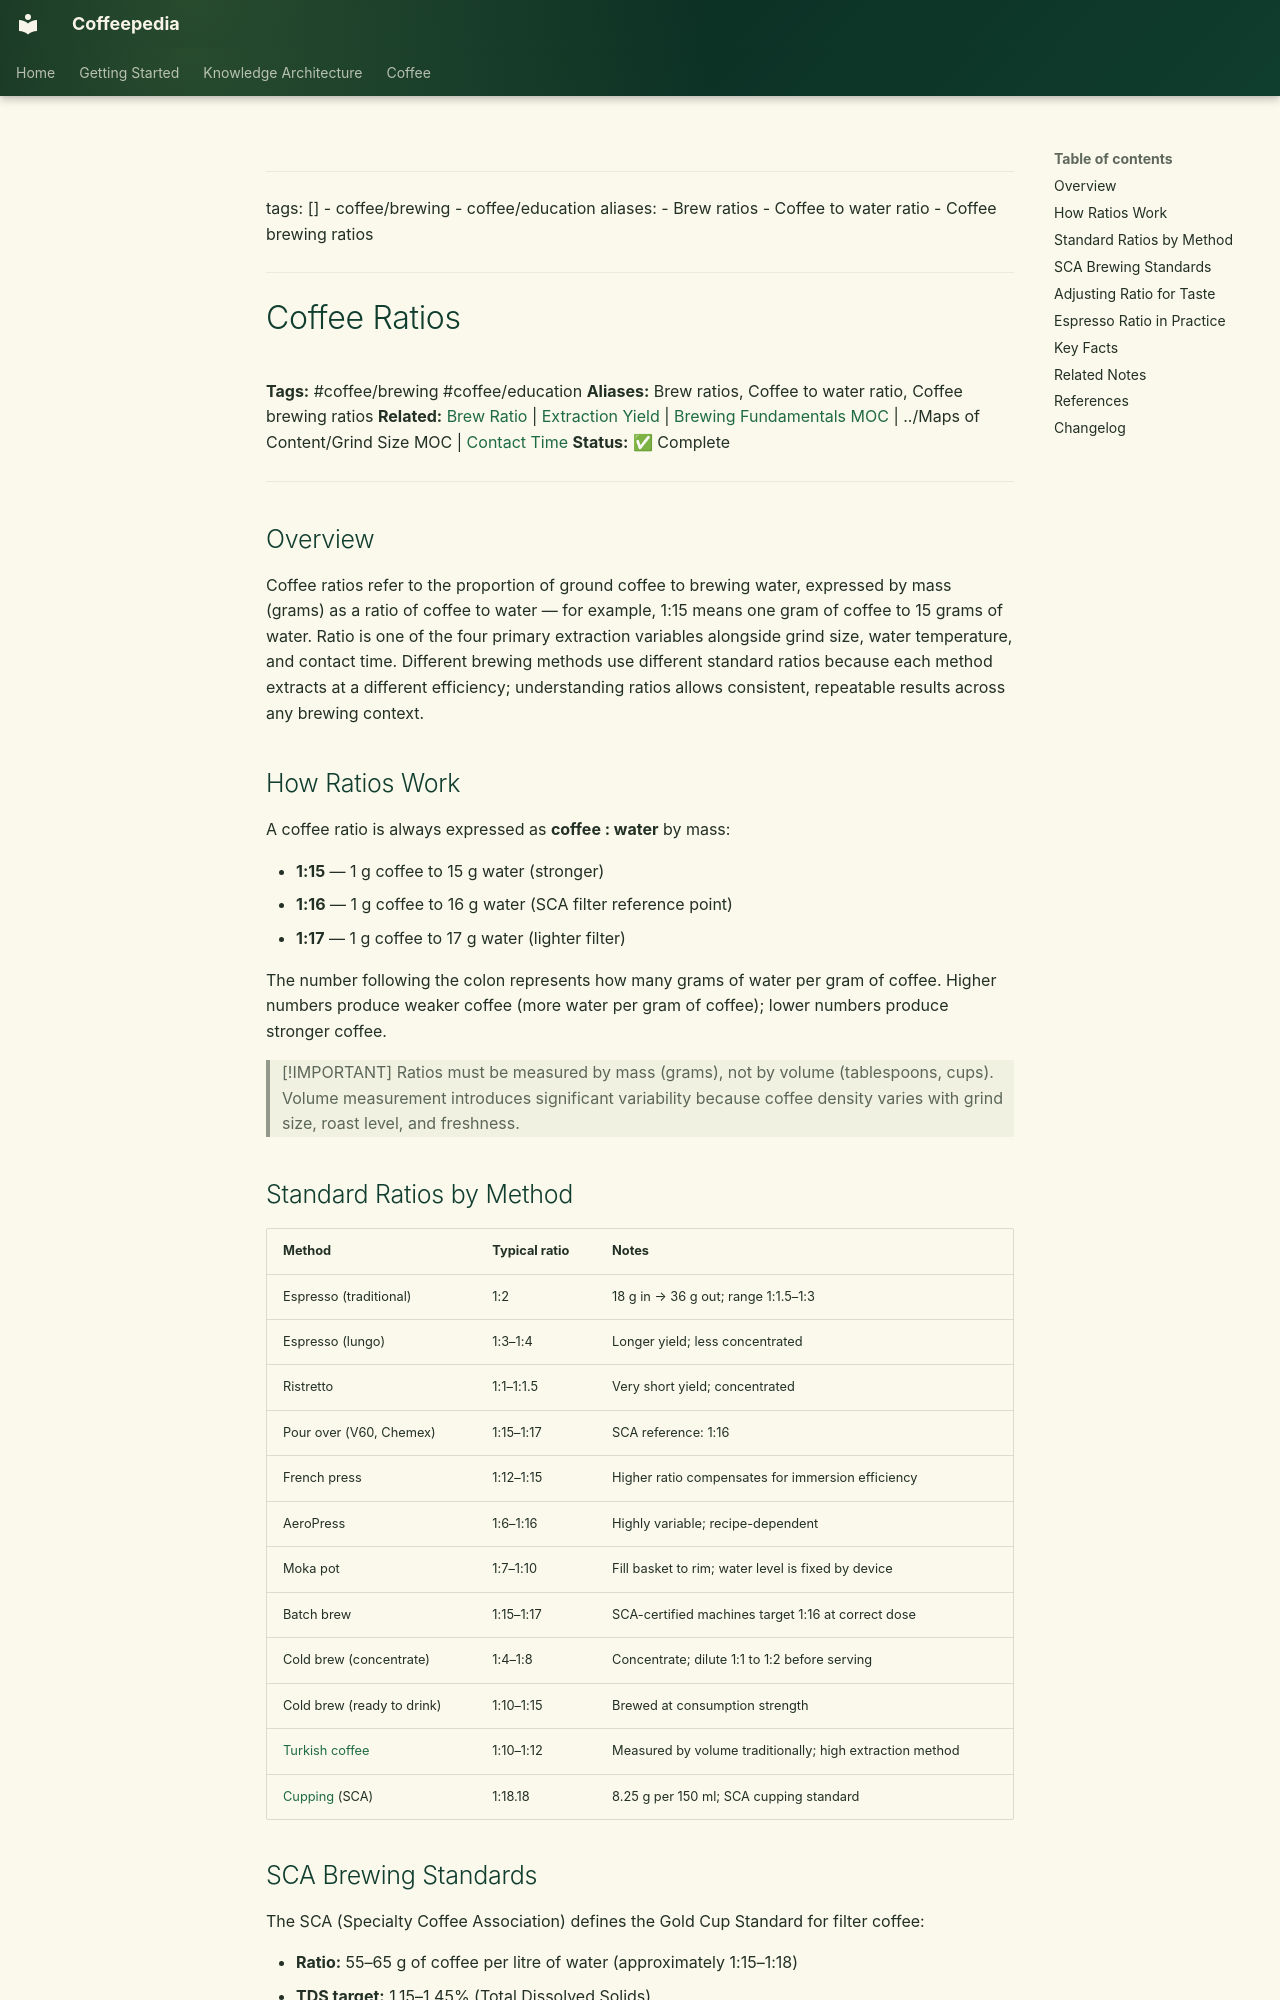

repository: Vauldt/all-about-coffee · page: coffee/coffee-brewing/coffee-ratios/index.html · generator: mkdocs

---
tags: []
  - coffee/brewing
  - coffee/education
aliases:
  - Brew ratios
  - Coffee to water ratio
  - Coffee brewing ratios
---

# Coffee Ratios

**Tags:** #coffee/brewing #coffee/education
**Aliases:** Brew ratios, Coffee to water ratio, Coffee brewing ratios
**Related:** [Brew Ratio](../brewing-fundamentals/brew-ratio.md) | [Extraction Yield](../brewing-fundamentals/extraction-yield.md) | [Brewing Fundamentals MOC](../maps-of-content/brewing-fundamentals-moc.md) | ../Maps of Content/Grind Size MOC | [Contact Time](contact-time.md)
**Status:** ✅ Complete

---

## Overview

Coffee ratios refer to the proportion of ground coffee to brewing water, expressed by mass (grams) as a ratio of coffee to water — for example, 1:15 means one gram of coffee to 15 grams of water. Ratio is one of the four primary extraction variables alongside grind size, water temperature, and contact time. Different brewing methods use different standard ratios because each method extracts at a different efficiency; understanding ratios allows consistent, repeatable results across any brewing context.

## How Ratios Work

A coffee ratio is always expressed as **coffee : water** by mass:

- **1:15** — 1 g coffee to 15 g water (stronger)
- **1:16** — 1 g coffee to 16 g water (SCA filter reference point)
- **1:17** — 1 g coffee to 17 g water (lighter filter)

The number following the colon represents how many grams of water per gram of coffee. Higher numbers produce weaker coffee (more water per gram of coffee); lower numbers produce stronger coffee.

> [!IMPORTANT]
> Ratios must be measured by mass (grams), not by volume (tablespoons, cups). Volume measurement introduces significant variability because coffee density varies with grind size, roast level, and freshness.

## Standard Ratios by Method

| Method | Typical ratio | Notes |
| :--- | :--- | :--- |
| Espresso (traditional) | 1:2 | 18 g in → 36 g out; range 1:1.5–1:3 |
| Espresso (lungo) | 1:3–1:4 | Longer yield; less concentrated |
| Ristretto | 1:1–1:1.5 | Very short yield; concentrated |
| Pour over (V60, Chemex) | 1:15–1:17 | SCA reference: 1:16 |
| French press | 1:12–1:15 | Higher ratio compensates for immersion efficiency |
| AeroPress | 1:6–1:16 | Highly variable; recipe-dependent |
| Moka pot | 1:7–1:10 | Fill basket to rim; water level is fixed by device |
| Batch brew | 1:15–1:17 | SCA-certified machines target 1:16 at correct dose |
| Cold brew (concentrate) | 1:4–1:8 | Concentrate; dilute 1:1 to 1:2 before serving |
| Cold brew (ready to drink) | 1:10–1:15 | Brewed at consumption strength |
| [Turkish coffee](turkish-coffee.md) | 1:10–1:12 | Measured by volume traditionally; high extraction method |
| [Cupping](../tasting-coffee/cupping.md) (SCA) | 1:18.18 | 8.25 g per 150 ml; SCA cupping standard |
